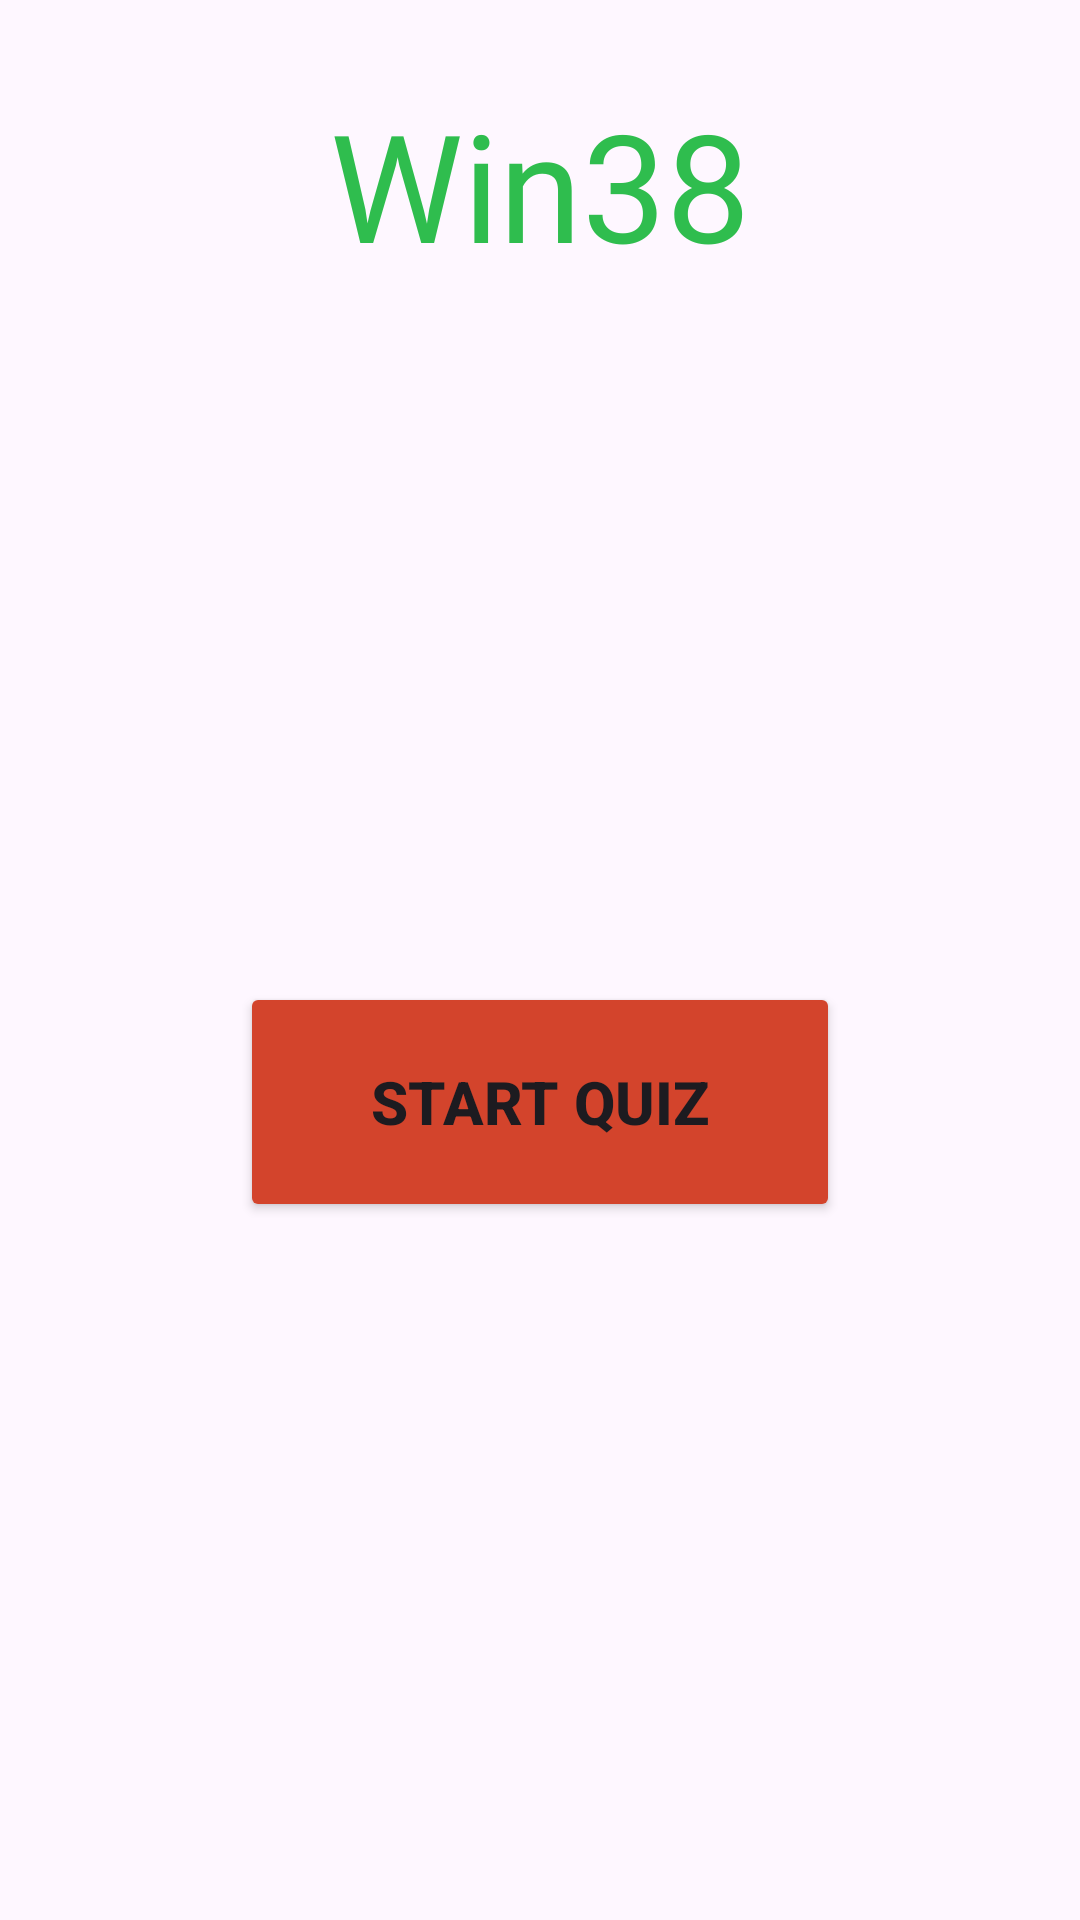

Here is an Android app screen rendered from its layout file. Give the layout XML and the strings, colors and styles it references.
<!-- AndroidManifest.xml: application theme Theme.Win38 -->
<!-- res/layout/activity_main.xml -->
<?xml version="1.0" encoding="utf-8"?>
<androidx.constraintlayout.widget.ConstraintLayout
    xmlns:android="http://schemas.android.com/apk/res/android"
    xmlns:app="http://schemas.android.com/apk/res-auto"
    xmlns:tools="http://schemas.android.com/tools"
    android:layout_width="match_parent"
    android:layout_height="match_parent"
    tools:context=".MainActivity">


    <ImageView
        android:id="@+id/iv_background_main_screen"
        android:layout_width="match_parent"
        android:layout_height="match_parent"
        android:scaleType="centerCrop">
    </ImageView>

    <TextView
        android:id="@+id/textView2"
        android:layout_width="wrap_content"
        android:layout_height="wrap_content"
        android:layout_marginTop="28dp"
        android:fontFamily="@font/paytone_one"
        android:text="@string/app_name"
        android:textColor="@color/text_green"
        android:textSize="50sp"
        app:layout_constraintEnd_toEndOf="parent"
        app:layout_constraintStart_toStartOf="parent"
        app:layout_constraintTop_toTopOf="parent" />

    <Button
        android:id="@+id/button_start_quiz"
        android:layout_width="200dp"
        android:layout_height="80dp"
        android:backgroundTint="@color/color_button"
        android:textSize="20sp"
        android:textStyle="bold"
        android:text="@string/start_quiz"
        app:layout_constraintBottom_toBottomOf="parent"
        app:layout_constraintEnd_toEndOf="@+id/iv_background_main_screen"
        app:layout_constraintStart_toStartOf="parent"
        app:layout_constraintTop_toBottomOf="@+id/textView2" />


</androidx.constraintlayout.widget.ConstraintLayout>
<!-- resources referenced by this layout -->
<resources>
  <color name="color_button">#D3442C</color>
  <color name="text_green">#2FBD4E</color>
  <string name="app_name">Win38</string>
  <string name="start_quiz">Start quiz</string>
  <style name="Theme.Win38" parent="Base.Theme.Win38" />
  <style name="Base.Theme.Win38" parent="Theme.Material3.DayNight.NoActionBar">
          
          
      </style>
</resources>
